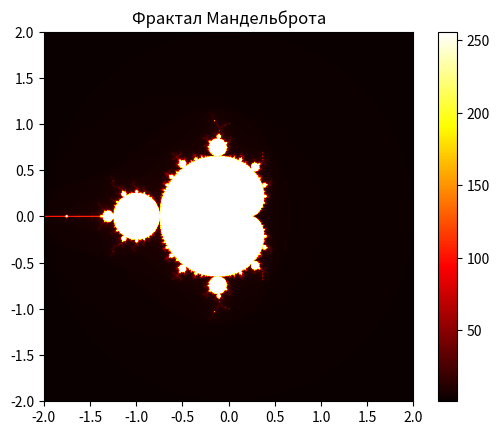

Python code for this plot:
import numpy as np
import matplotlib.pyplot as plt

# Настройки параметров
width, height = 800, 800
max_iter = 256

# Создание массива для изображения
image = np.zeros((height, width))

# Генерация фрактала Мандельброта
for x in range(width):
    for y in range(height):
        zx, zy = 0, 0
        cX, cY = (x - width / 2) / (width / 4), (y - height / 2) / (height / 4)
        iteration = 0

        while zx * zx + zy * zy < 4 and iteration < max_iter:
            xtemp = zx * zx - zy * zy + cX
            zy, zx = 2.0 * zx * zy + cY, xtemp
            iteration += 1

        image[y, x] = iteration

# Визуализация фрактала
plt.imshow(image, cmap='hot', extent=(-2, 2, -2, 2))
plt.colorbar()
plt.title('Фрактал Мандельброта')
plt.show()
